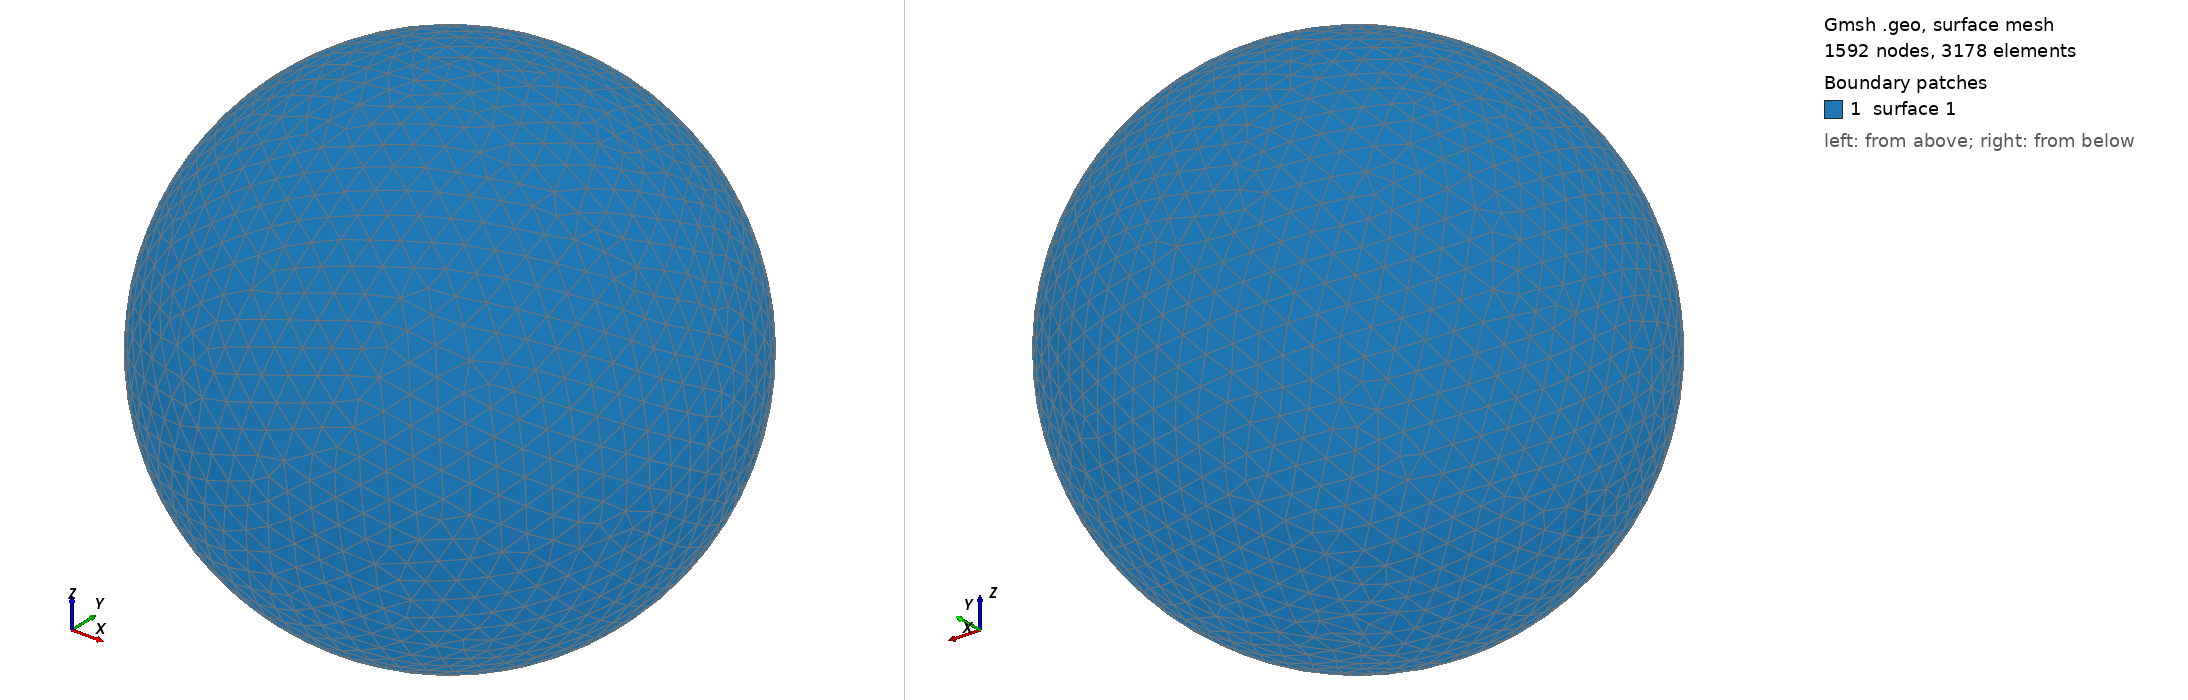

Gmsh geometry script, surface-meshed: 1592 nodes, 3178 surface elements. Boundary patches (legend numbers): 1 surface 1. Left view from above one corner, right view from below the opposite corner. The script declares no physical surfaces, so the legend lists its geometric surfaces. The drawing asked Gmsh for element sizes between 1% and 20% of the model's largest extent; the script's own settings can give other sizes.

=== shot1665.geo (drawn) ===
SetFactory("OpenCASCADE");
Point(1) = {0,0,0,0};
Sphere(1) = {0,0,0,0.06976000};
MeshSize{ PointsOf{ Surface{:}; } } = 0.006976000;
Mesh.ElementOrder=1;
Mesh.Format=39;
